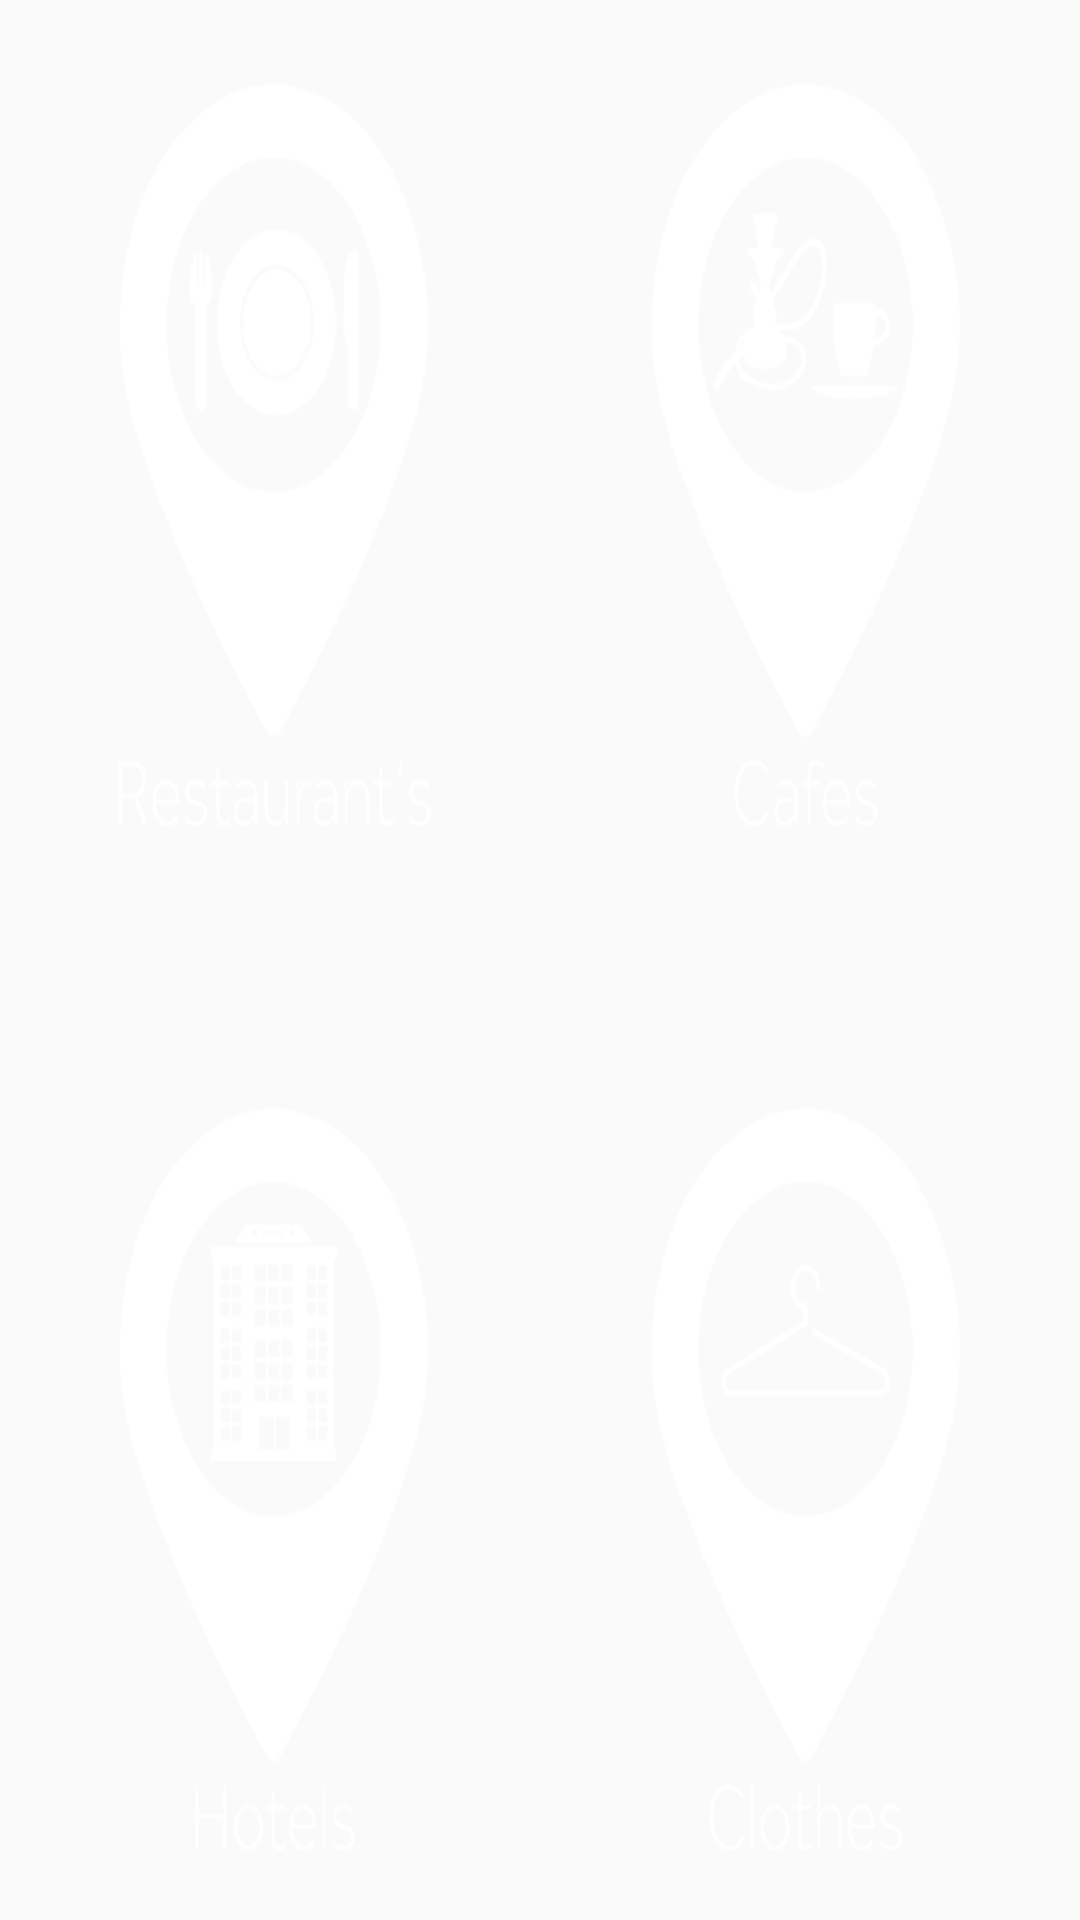

Here is an Android app screen rendered from its layout file. Give the layout XML and the strings, colors and styles it references.
<!-- AndroidManifest.xml: application theme AppTheme -->
<!-- res/layout/nearby_fragments.xml -->
<?xml version="1.0" encoding="utf-8"?>
<RelativeLayout xmlns:android="http://schemas.android.com/apk/res/android"
    android:orientation="vertical" android:layout_width="match_parent"
    xmlns:app="http://schemas.android.com/apk/res-auto"
    xmlns:tools="http://schemas.android.com/tools"
    android:background="@drawable/near_by"
    android:layout_height="match_parent">


    <Button
        android:id="@+id/Hid"
        style="@style/Widget.AppCompat.Button.ButtonBar.AlertDialog"
        android:layout_width="142dp"
        android:layout_height="141dp"
        android:layout_above="@+id/textView10"
        android:layout_alignStart="@+id/Rid"
        android:layout_weight="1"
        android:alpha="0.5"
        android:scaleType="fitXY"
        android:src="@drawable/hotel_logo_android"
        android:visibility="visible" />

    <Button
        android:id="@+id/CLid"
        style="@style/Widget.AppCompat.Button.ButtonBar.AlertDialog"
        android:layout_width="142dp"
        android:layout_height="130dp"
        android:layout_alignBottom="@+id/Hid"
        android:layout_alignStart="@+id/Cid"
        android:layout_weight="1"
        android:alpha="0.5"
        android:scaleType="fitXY"
        android:src="@drawable/clothes_logo_android"
        android:visibility="visible" />


    <Button
        android:id="@+id/Rid"
        style="@style/Widget.AppCompat.Button.ButtonBar.AlertDialog"
        android:layout_width="142dp"
        android:layout_height="147dp"

        android:layout_alignParentStart="true"
        android:layout_alignParentTop="true"
        android:layout_marginStart="29dp"
        android:layout_marginTop="25dp"
        android:layout_weight="1"
        android:alpha="0.5"
        android:scaleType="fitXY"
        android:visibility="visible"
        app:layout_constraintBottom_toBottomOf="parent"
        app:layout_constraintRight_toRightOf="parent"
        app:layout_constraintTop_toTopOf="parent"
        app:layout_constraintVertical_bias="0.0"
        app:srcCompat="@drawable/res_logo2_android" />

    <Button
        android:id="@+id/Cid"
        style="@style/Widget.AppCompat.Button.ButtonBar.AlertDialog"
        android:layout_width="142dp"
        android:layout_height="152dp"
        android:layout_alignParentEnd="true"
        android:layout_alignTop="@+id/Rid"
        android:layout_marginEnd="27dp"
        android:layout_weight="1"
        android:alpha="0.5"
        android:scaleType="fitXY"
        android:visibility="visible"
        app:layout_constraintBottom_toBottomOf="parent"
        app:layout_constraintRight_toRightOf="parent"
        app:layout_constraintStart_toEndOf="@+id/Rid"
        app:layout_constraintTop_toTopOf="parent"
        app:layout_constraintVertical_bias="0.0"
        app:srcCompat="@drawable/cafee_logo_android" />

    <TextView
        android:id="@+id/textView8"
        android:layout_width="wrap_content"
        android:layout_height="wrap_content"
        android:layout_alignParentEnd="true"
        android:layout_alignTop="@+id/textView12"
        android:layout_marginEnd="76dp"
        android:text="Cafees"
        android:textColor="@color/white"
        android:textSize="16sp"
        android:visibility="invisible" />

    <TextView
        android:id="@+id/textView9"
        android:layout_width="wrap_content"
        android:layout_height="wrap_content"
        android:layout_alignParentStart="true"
        android:layout_below="@+id/CLid"
        android:layout_marginStart="84dp"
        android:layout_marginTop="-65dp"
        android:text="Hotels"
        android:textColor="@color/white"
        android:textSize="16sp"
        android:visibility="invisible" />

    <TextView
        android:id="@+id/textView10"
        android:layout_width="wrap_content"
        android:layout_height="wrap_content"
        android:layout_alignParentBottom="true"
        android:layout_alignParentEnd="true"
        android:layout_marginBottom="36dp"
        android:layout_marginEnd="62dp"
        android:text="Clothes"
        android:textColor="@color/white"
        android:textSize="16sp"
        android:visibility="invisible" />

    <TextView
        android:id="@+id/textView12"
        android:layout_width="wrap_content"
        android:layout_height="wrap_content"
        android:layout_alignParentStart="true"
        android:layout_alignParentTop="true"
        android:layout_marginStart="63dp"
        android:layout_marginTop="186dp"
        android:text="Resturants"
        android:textColor="@color/white"
        android:textSize="16sp"
        android:visibility="invisible" />


</RelativeLayout>
<!-- resources referenced by this layout -->
<resources>
  <color name="white">#ffffff</color>
  <!-- drawable clothes_logo_android: png bitmap (drawable-hdpi, 757 bytes) -->
  <!-- drawable near_by: png bitmap (drawable, 86297 bytes) -->
  <style name="AppTheme" parent="Theme.AppCompat.Light.DarkActionBar">
          
          <item name="colorPrimary">@color/colorPrimary</item>
          <item name="colorPrimaryDark">@color/colorPrimaryDark</item>
          <item name="colorAccent">@color/colorAccent</item>
  
  
  
      </style>
  <color name="colorPrimary">#3f51b5</color>
  <color name="colorPrimaryDark">#07146e</color>
  <color name="colorAccent">#ff4081</color>
</resources>
